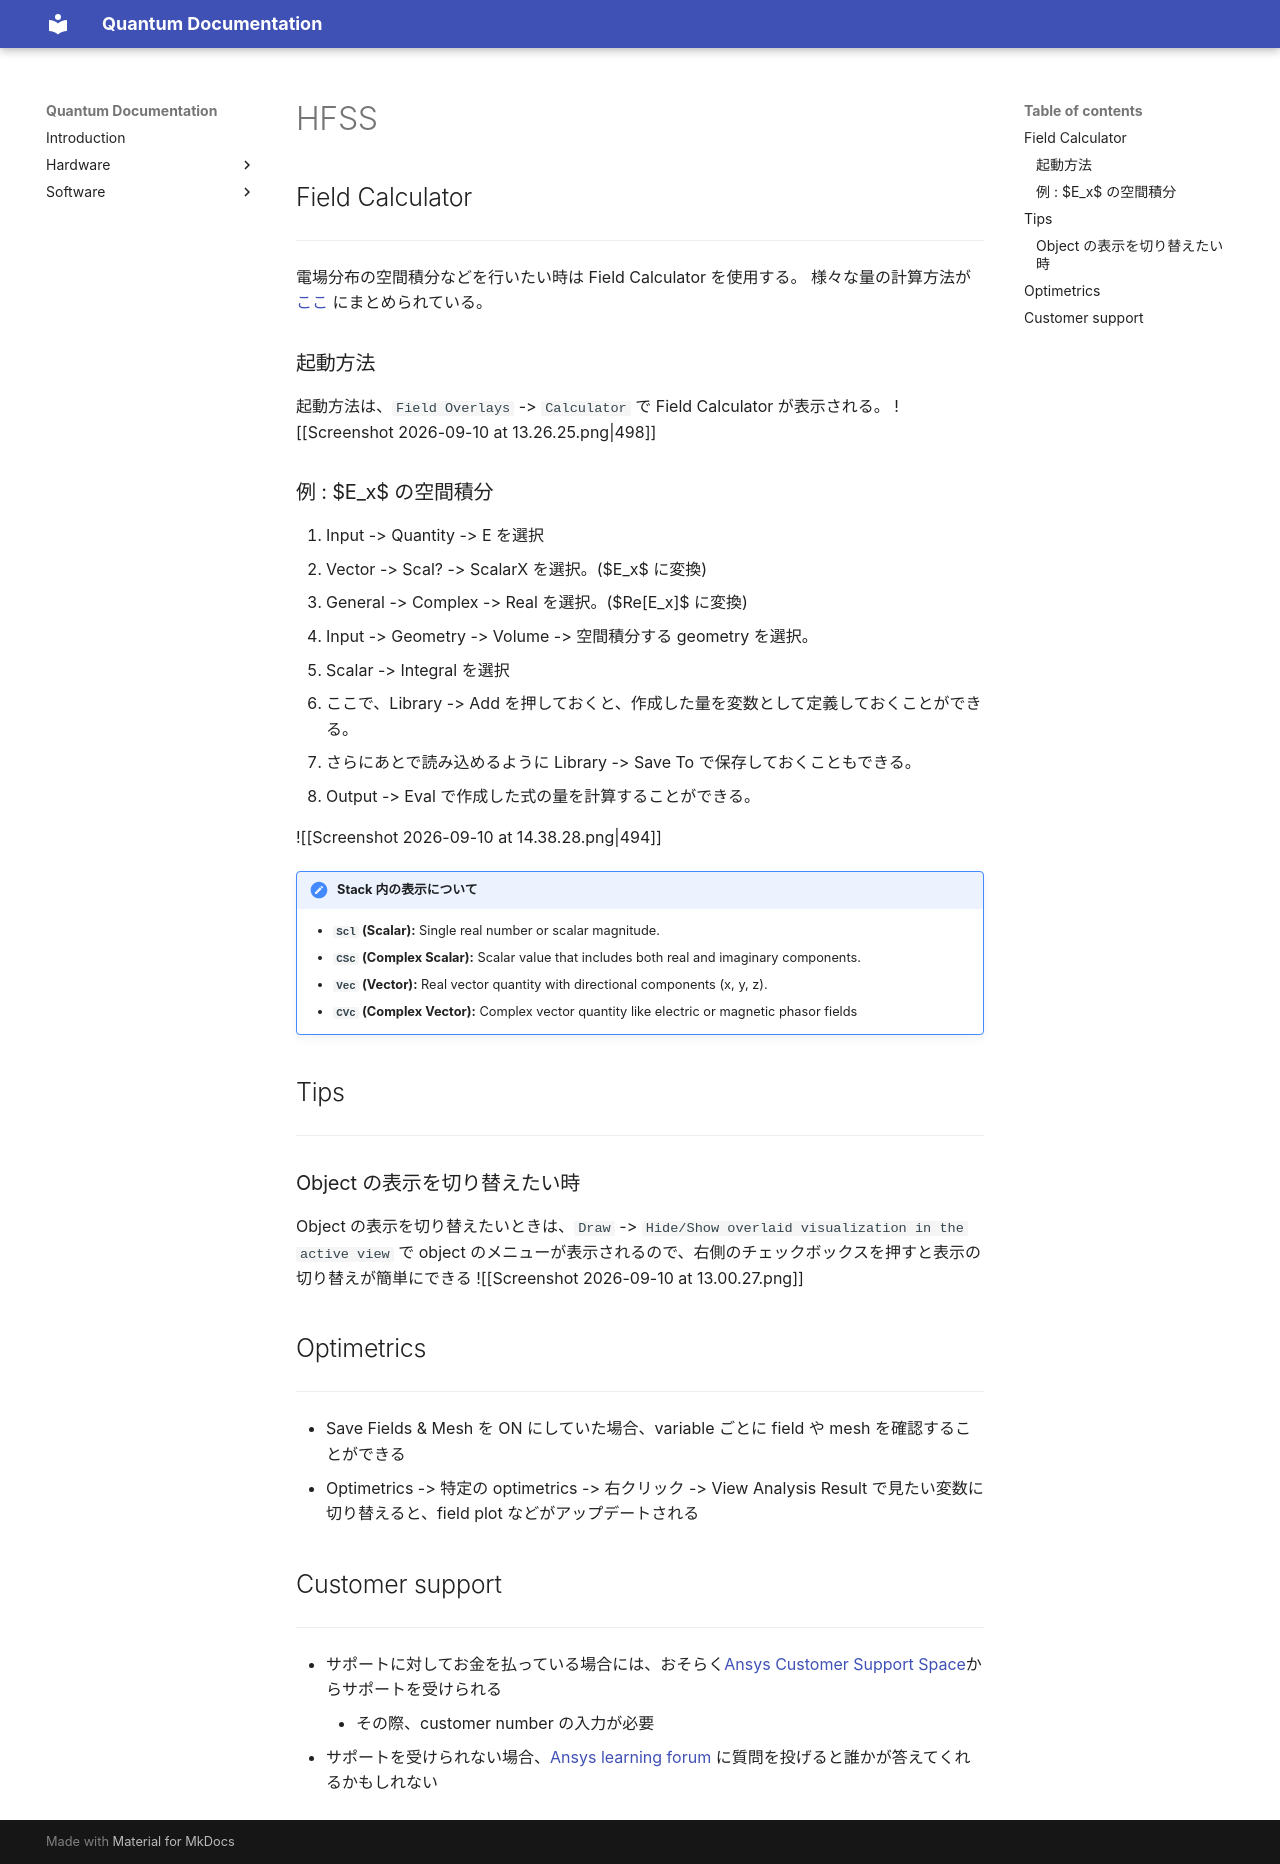

repository: yminononono/Quantum-Documentation · page: Software/Simulation/HFSS/index.html · generator: mkdocs


## Field Calculator
---
電場分布の空間積分などを行いたい時は Field Calculator を使用する。
様々な量の計算方法が[ここ](https://ansyshelp.ansys.com/public/Views/Secured/Electronics/v252/en/Subsystems/HFSS/Content/ReportsandPostProc/FieldsCalculatorRecipes.htm) にまとめられている。

### 起動方法
起動方法は、```Field Overlays``` -> ```Calculator``` で Field Calculator が表示される。
![[Screenshot 2026-09-10 at 13.26.25.png|498]]

### 例 : $E_x$ の空間積分

1. Input -> Quantity -> E を選択
2. Vector -> Scal? -> ScalarX を選択。($E_x$ に変換)
3. General -> Complex -> Real を選択。($Re[E_x]$ に変換)
4. Input -> Geometry -> Volume -> 空間積分する geometry を選択。
5. Scalar -> Integral を選択
6. ここで、Library -> Add を押しておくと、作成した量を変数として定義しておくことができる。
7. さらにあとで読み込めるように Library -> Save To で保存しておくこともできる。
8. Output -> Eval で作成した式の量を計算することができる。

![[Screenshot 2026-09-10 at 14.38.28.png|494]]


> [!note] Stack 内の表示について
>- **`Scl` (Scalar):** Single real number or scalar magnitude.
>- **`CSc` (Complex Scalar):** Scalar value that includes both real and imaginary components.
>- **`Vec` (Vector):** Real vector quantity with directional components (x, y, z).
>- **`CVc` (Complex Vector):** Complex vector quantity like electric or magnetic phasor fields


## Tips
---

### Object の表示を切り替えたい時

Object の表示を切り替えたいときは、```Draw``` -> ```Hide/Show overlaid visualization in the active view``` で object のメニューが表示されるので、右側のチェックボックスを押すと表示の切り替えが簡単にできる
![[Screenshot 2026-09-10 at 13.00.27.png]]
## Optimetrics
---
- Save Fields & Mesh を ON にしていた場合、variable ごとに field や mesh を確認することができる
- Optimetrics -> 特定の optimetrics -> 右クリック -> View Analysis Result で見たい変数に切り替えると、field plot などがアップデートされる

## Customer support
---
- サポートに対してお金を払っている場合には、おそらく[Ansys Customer Support Space](https://customer.ansys.com/)からサポートを受けられる
	- その際、customer number の入力が必要
- サポートを受けられない場合、[Ansys learning forum](https://innovationspace.ansys.com/forum/forums/forum/discuss-simulation/electronics-2/) に質問を投げると誰かが答えてくれるかもしれない
